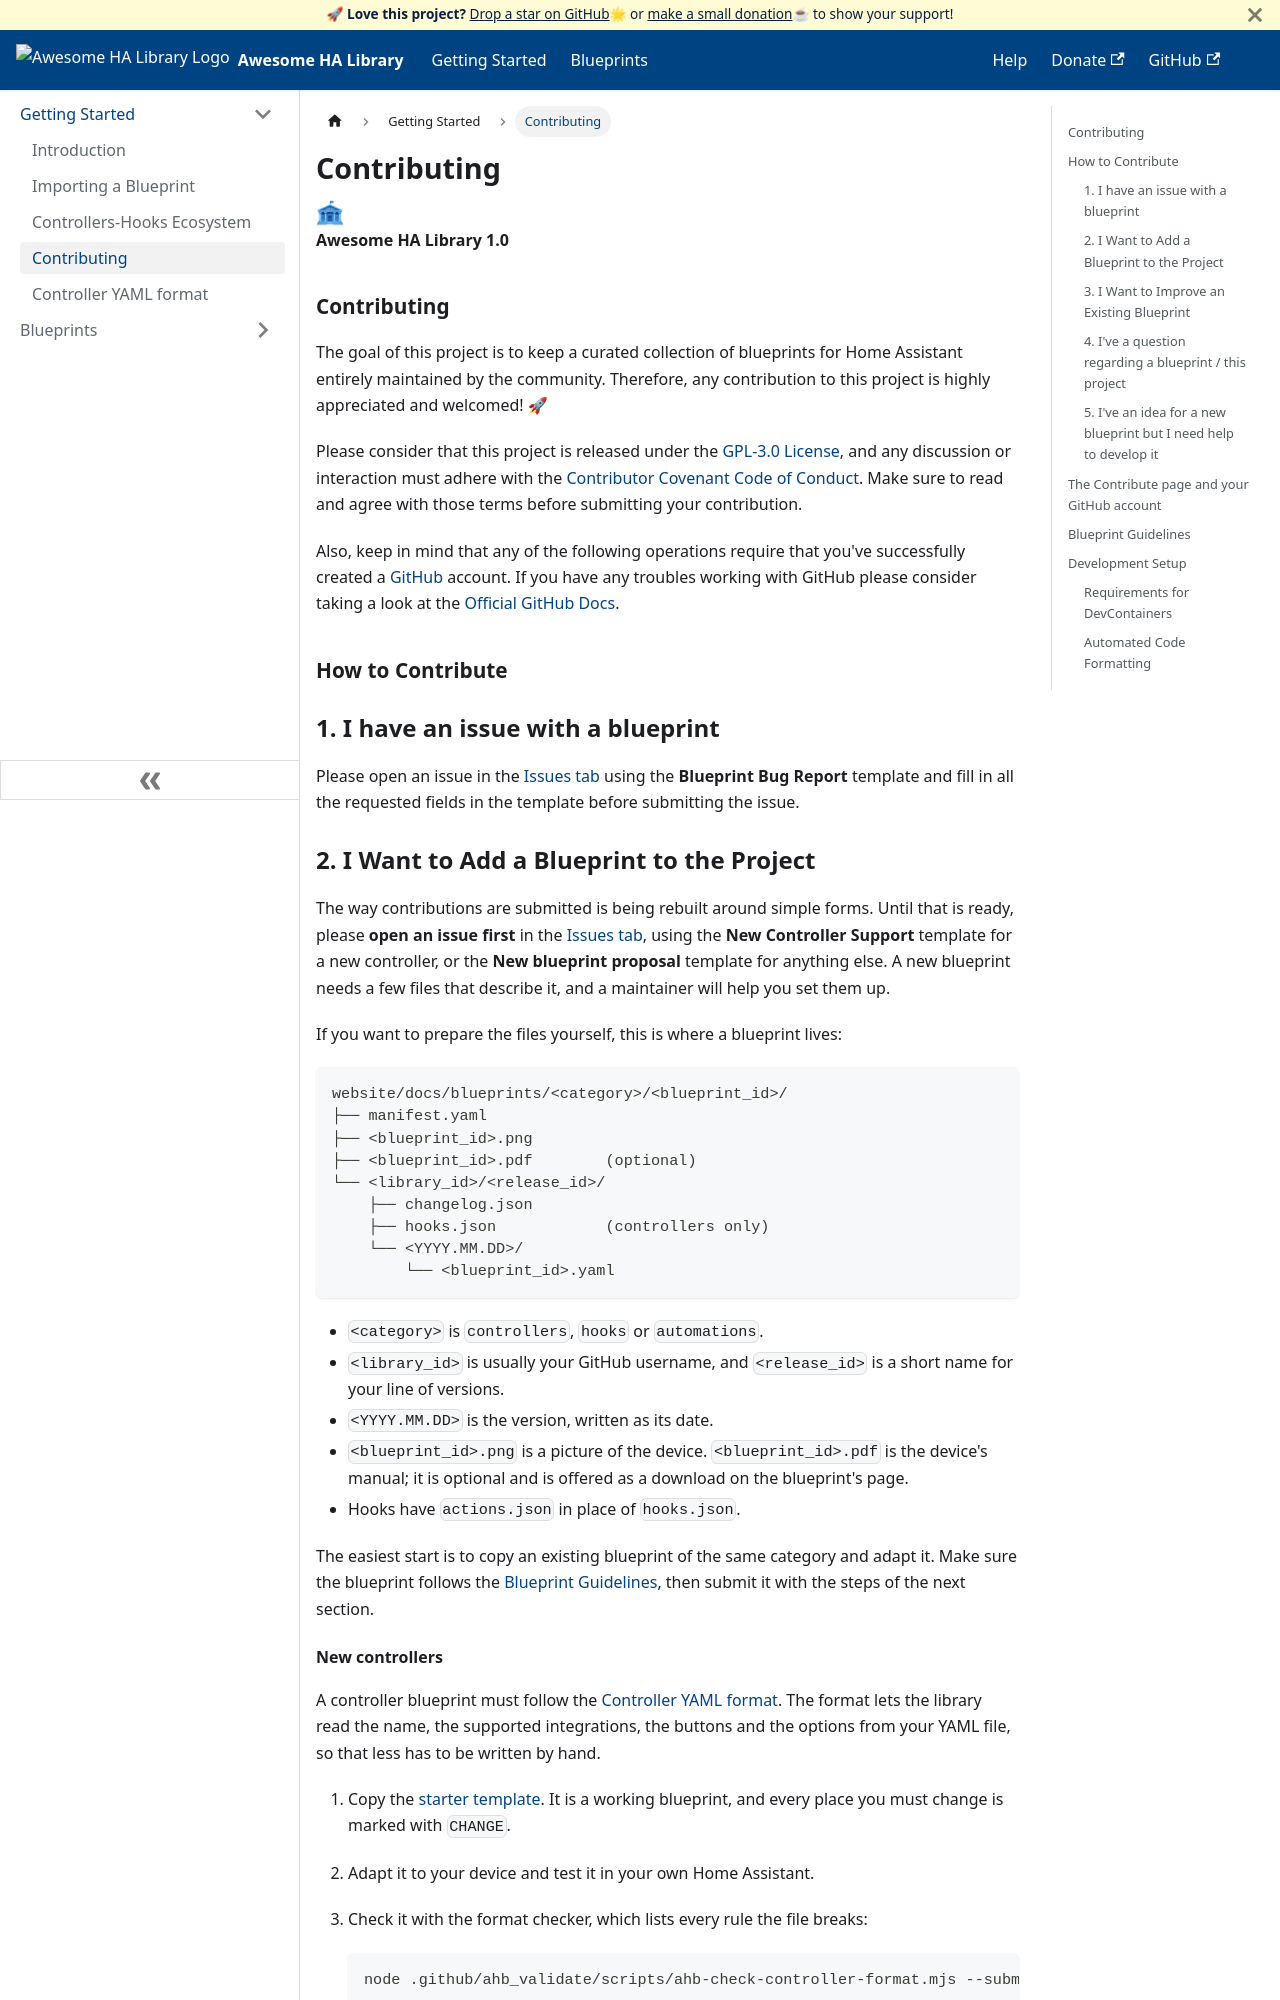

repository: yarafie/awesome-ha-blueprints · page: docs/contributing/index.html · generator: docusaurus

# Contributing

The goal of this project is to keep a curated collection of blueprints for Home Assistant entirely maintained by the community. Therefore, any contribution to this project is highly appreciated and welcomed! :rocket:

Please consider that this project is released under the [GPL-3.0 License](https://github.com/yarafie/awesome-ha-blueprints/blob/main/LICENSE), and any discussion or interaction must adhere with the [Contributor Covenant Code of Conduct](https://github.com/yarafie/awesome-ha-blueprints/blob/main/CODE_OF_CONDUCT.md). Make sure to read and agree with those terms before submitting your contribution.

Also, keep in mind that any of the following operations require that you've successfully created a [GitHub](https://github.com/) account. If you have any troubles working with GitHub please consider taking a look at the [Official GitHub Docs](https://docs.github.com/).

## How to Contribute

### 1. I have an issue with a blueprint

Please open an issue in the [Issues tab](https://github.com/yarafie/awesome-ha-blueprints/issues) using the **Blueprint Bug Report** template and fill in all the requested fields in the template before submitting the issue.

### 2. I Want to Add a Blueprint to the Project

The way contributions are submitted is being rebuilt around simple forms. Until that is ready, please **open an issue first** in the [Issues tab](https://github.com/yarafie/awesome-ha-blueprints/issues), using the **New Controller Support** template for a new controller, or the **New blueprint proposal** template for anything else. A new blueprint needs a few files that describe it, and a maintainer will help you set them up.

If you want to prepare the files yourself, this is where a blueprint lives:

```
website/docs/blueprints/<category>/<blueprint_id>/
├── manifest.yaml
├── <blueprint_id>.png
├── <blueprint_id>.pdf        (optional)
└── <library_id>/<release_id>/
    ├── changelog.json
    ├── hooks.json            (controllers only)
    └── <YYYY.MM.DD>/
        └── <blueprint_id>.yaml
```

- `<category>` is `controllers`, `hooks` or `automations`.
- `<library_id>` is usually your GitHub username, and `<release_id>` is a short name for your line of versions.
- `<YYYY.MM.DD>` is the version, written as its date.
- `<blueprint_id>.png` is a picture of the device. `<blueprint_id>.pdf` is the device's manual; it is optional and is offered as a download on the blueprint's page.
- Hooks have `actions.json` in place of `hooks.json`.

The easiest start is to copy an existing blueprint of the same category and adapt it. Make sure the blueprint follows the [Blueprint Guidelines](#blueprint-guidelines), then submit it with the steps of the next section.
